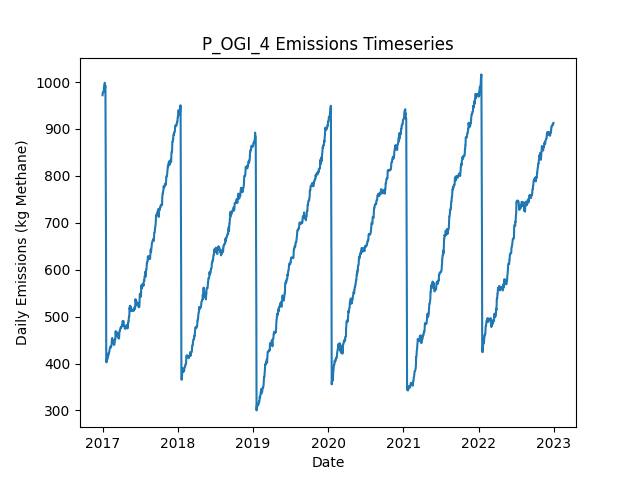

The file beside this chart, header and first rows:
Date, Daily Emissions (Kg Methane), Daily Mitigable Emissions (Kg Methane), Daily Non-Mitigable Emissions (Kg Methan…, Daily Cost ($), Active Leaks, New Leaks, Leaks Repaired, Leaks Naturally Repaired, Leaks Tagged, Daily Repair Cost ($), Daily Natural Repair Cost ($), OGI Deployment Cost ($), OGI Sites flagged for Follow-Up, OGI Leaks tagged for repair, OGI Sites Visited, OGI Travel Time (Minutes), OGI Survey Time (Minutes)
2017-01-01, 971.9, 684.9, 287, 2876, 332, 334, 0, 2, 39, 0.00000, 400, 2876, , 39, 3, 180, 300
2017-01-02, 977.3, 690.2, 287, 2876, 334, 2, 0, 0, 38, 0.00000, 0.00000, 2876, , 38, 3, 180, 360
2017-01-03, 978.4, 691.4, 287, 2876, 334, 1, 0, 1, 39, 0.00000, 200, 2876, , 39, 3, 180, 300
2017-01-04, 978.4, 691.4, 287, 2876, 334, 1, 0, 1, 70, 0.00000, 200, 2876, , 70, 3, 180, 360
2017-01-05, 978.6, 691.6, 287, 0.00000, 335, 1, 0, 0, 0, 0.00000, 0.00000, 0.00000, , 0, 0, 0, 0
2017-01-06, 978.8, 691.4, 287.5, 0.00000, 335, 1, 0, 1, 0, 0.00000, 200, 0.00000, , 0, 0, 0, 0
2017-01-07, 978.8, 691.4, 287.5, 0.00000, 335, 0, 0, 0, 0, 0.00000, 0.00000, 0.00000, , 0, 0, 0, 0
2017-01-08, 988, 699.8, 288.1, 0.00000, 337, 3, 0, 0, 0, 0.00000, 0.00000, 0.00000, , 0, 0, 0, 0
2017-01-09, 991.5, 701.4, 290.1, 0.00000, 339, 2, 0, 0, 0, 0.00000, 0.00000, 0.00000, , 0, 0, 0, 0
2017-01-10, 993, 701, 292.1, 0.00000, 339, 1, 0, 1, 0, 0.00000, 200, 0.00000, , 0, 0, 0, 0
2017-01-11, 995.7, 703.6, 292.1, 0.00000, 340, 1, 0, 0, 0, 0.00000, 0.00000, 0.00000, , 0, 0, 0, 0
2017-01-12, 998.4, 706.3, 292.1, 0.00000, 341, 1, 0, 0, 0, 0.00000, 0.00000, 0.00000, , 0, 0, 0, 0
2017-01-13, 988.2, 698.1, 290.1, 0.00000, 339, 1, 0, 2, 0, 0.00000, 400, 0.00000, , 0, 0, 0, 0
2017-01-14, 990.1, 698.1, 292.1, 0.00000, 340, 1, 0, 0, 0, 0.00000, 0.00000, 0.00000, , 0, 0, 0, 0
2017-01-15, 992.4, 700.7, 291.6, 0.00000, 340, 1, 0, 0, 0, 0.00000, 0.00000, 0.00000, , 0, 0, 0, 0
2017-01-16, 863.4, 580.1, 283.4, 6600, 305, 0, 33, 1, 0, 6600, 200, 0.00000, , 0, 0, 0, 0
2017-01-17, 744.1, 460.8, 283.4, 6800, 272, 1, 34, 0, 0, 6800, 0.00000, 0.00000, , 0, 0, 0, 0
2017-01-18, 637.8, 353.7, 284, 7200, 237, 1, 36, 0, 0, 7200, 0.00000, 0.00000, , 0, 0, 0, 0
2017-01-19, 402.7, 118.7, 284, 11600, 179, 0, 58, 0, 0, 11600, 0.00000, 0.00000, , 0, 0, 0, 0
2017-01-20, 402.7, 118.7, 284, 0.00000, 179, 1, 0, 1, 0, 0.00000, 200, 0.00000, , 0, 0, 0, 0
2017-01-21, 402.7, 118.9, 283.8, 0.00000, 179, 1, 0, 0, 0, 0.00000, 0.00000, 0.00000, , 0, 0, 0, 0
2017-01-22, 408.7, 124.9, 283.8, 0.00000, 180, 1, 0, 0, 0, 0.00000, 0.00000, 0.00000, , 0, 0, 0, 0
2017-01-23, 408.7, 124.9, 283.8, 0.00000, 180, 0, 0, 0, 0, 0.00000, 0.00000, 0.00000, , 0, 0, 0, 0
2017-01-24, 410.7, 124.9, 285.8, 0.00000, 181, 2, 0, 1, 0, 0.00000, 200, 0.00000, , 0, 0, 0, 0
2017-01-25, 410, 124.7, 285.3, 0.00000, 179, 0, 0, 1, 0, 0.00000, 200, 0.00000, , 0, 0, 0, 0
2017-01-26, 421, 127.4, 293.6, 0.00000, 181, 2, 0, 0, 0, 0.00000, 0.00000, 0.00000, , 0, 0, 0, 0
2017-01-27, 414.9, 121.3, 293.6, 0.00000, 180, 0, 0, 1, 0, 0.00000, 200, 0.00000, , 0, 0, 0, 0
2017-01-28, 414.9, 121.3, 293.6, 0.00000, 180, 0, 0, 0, 0, 0.00000, 0.00000, 0.00000, , 0, 0, 0, 0
2017-01-29, 416.5, 124.2, 292.3, 0.00000, 182, 3, 0, 0, 0, 0.00000, 0.00000, 0.00000, , 0, 0, 0, 0
2017-01-30, 418.7, 124.5, 294.3, 0.00000, 184, 2, 0, 0, 0, 0.00000, 0.00000, 0.00000, , 0, 0, 0, 0
2017-01-31, 421.4, 127.1, 294.3, 0.00000, 185, 1, 0, 0, 0, 0.00000, 0.00000, 0.00000, , 0, 0, 0, 0
2017-02-01, 421.4, 127.1, 294.3, 0.00000, 185, 0, 0, 0, 0, 0.00000, 0.00000, 0.00000, , 0, 0, 0, 0
2017-02-02, 424.1, 129.8, 294.3, 0.00000, 186, 1, 0, 0, 0, 0.00000, 0.00000, 0.00000, , 0, 0, 0, 0
2017-02-03, 426.1, 129.8, 296.3, 0.00000, 187, 1, 0, 0, 0, 0.00000, 0.00000, 0.00000, , 0, 0, 0, 0
2017-02-04, 430.5, 134.3, 296.3, 0.00000, 188, 1, 0, 0, 0, 0.00000, 0.00000, 0.00000, , 0, 0, 0, 0
2017-02-05, 430.8, 134.5, 296.3, 0.00000, 189, 2, 0, 1, 0, 0.00000, 200, 0.00000, , 0, 0, 0, 0
2017-02-06, 433.5, 137.2, 296.3, 0.00000, 190, 1, 0, 0, 0, 0.00000, 0.00000, 0.00000, , 0, 0, 0, 0
2017-02-07, 433.7, 137.2, 296.5, 0.00000, 191, 1, 0, 0, 0, 0.00000, 0.00000, 0.00000, , 0, 0, 0, 0
2017-02-08, 436.2, 141.7, 294.5, 0.00000, 191, 1, 0, 0, 0, 0.00000, 0.00000, 0.00000, , 0, 0, 0, 0
2017-02-09, 436.4, 141.9, 294.5, 0.00000, 191, 1, 0, 1, 0, 0.00000, 200, 0.00000, , 0, 0, 0, 0
2017-02-10, 436.4, 141.9, 294.5, 0.00000, 191, 0, 0, 0, 0, 0.00000, 0.00000, 0.00000, , 0, 0, 0, 0
2017-02-11, 434.2, 139.7, 294.5, 0.00000, 191, 1, 0, 1, 0, 0.00000, 200, 0.00000, , 0, 0, 0, 0
2017-02-12, 436.4, 142.1, 294.3, 0.00000, 190, 1, 0, 1, 0, 0.00000, 200, 0.00000, , 0, 0, 0, 0
2017-02-13, 439.1, 144.8, 294.3, 0.00000, 191, 1, 0, 0, 0, 0.00000, 0.00000, 0.00000, , 0, 0, 0, 0
2017-02-14, 441.1, 144.8, 296.3, 0.00000, 192, 1, 0, 0, 0, 0.00000, 0.00000, 0.00000, , 0, 0, 0, 0
2017-02-15, 449.8, 153.5, 296.3, 0.00000, 194, 2, 0, 0, 0, 0.00000, 0.00000, 0.00000, , 0, 0, 0, 0
2017-02-16, 452.7, 156.4, 296.3, 0.00000, 196, 2, 0, 0, 0, 0.00000, 0.00000, 0.00000, , 0, 0, 0, 0
2017-02-17, 454.4, 156.2, 298.2, 0.00000, 196, 1, 0, 1, 0, 0.00000, 200, 0.00000, , 0, 0, 0, 0
2017-02-18, 447, 155.7, 291.3, 0.00000, 194, 1, 0, 1, 0, 0.00000, 200, 0.00000, , 0, 0, 0, 0
2017-02-19, 449, 155.7, 293.2, 0.00000, 195, 1, 0, 0, 0, 0.00000, 0.00000, 0.00000, , 0, 0, 0, 0
2017-02-20, 447, 155.7, 291.3, 0.00000, 194, 0, 0, 0, 0, 0.00000, 0.00000, 0.00000, , 0, 0, 0, 0
2017-02-21, 447.5, 156.2, 291.3, 0.00000, 195, 1, 0, 0, 0, 0.00000, 0.00000, 0.00000, , 0, 0, 0, 0
2017-02-22, 444.1, 161.1, 283, 0.00000, 196, 2, 0, 0, 0, 0.00000, 0.00000, 0.00000, , 0, 0, 0, 0
2017-02-23, 444.1, 161.1, 283, 0.00000, 196, 0, 0, 0, 0, 0.00000, 0.00000, 0.00000, , 0, 0, 0, 0
2017-02-24, 448.8, 163.8, 285, 0.00000, 198, 2, 0, 0, 0, 0.00000, 0.00000, 0.00000, , 0, 0, 0, 0
2017-02-25, 439.8, 163.8, 276, 0.00000, 197, 0, 0, 0, 0, 0.00000, 0.00000, 0.00000, , 0, 0, 0, 0
2017-02-26, 439.8, 163.8, 276, 0.00000, 197, 0, 0, 0, 0, 0.00000, 0.00000, 0.00000, , 0, 0, 0, 0
2017-02-27, 439.8, 163.8, 276, 0.00000, 197, 0, 0, 0, 0, 0.00000, 0.00000, 0.00000, , 0, 0, 0, 0
2017-02-28, 442.1, 166, 276, 0.00000, 197, 1, 0, 1, 0, 0.00000, 200, 0.00000, , 0, 0, 0, 0
2017-03-01, 448.1, 171.4, 276.7, 0.00000, 200, 3, 0, 0, 0, 0.00000, 0.00000, 0.00000, , 0, 0, 0, 0
... 2,131 more rows
